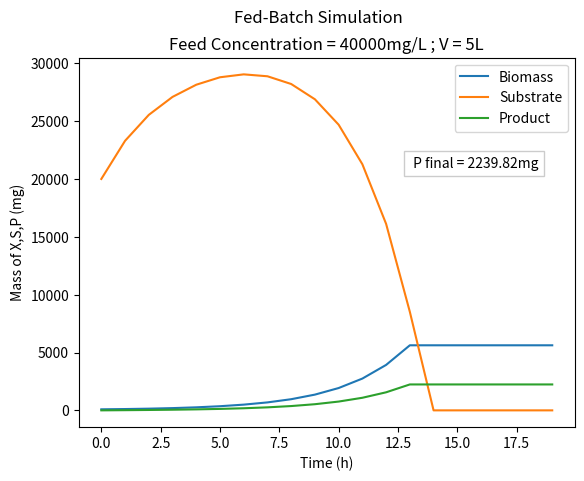

Reproduce this figure in Python.
"""
Waterloo iGEM 2022
Fed Batch Bioreactor Simulation
"""

# Importing Libraries
from matplotlib import colors 
from matplotlib.ticker import PercentFormatter 
import numpy as np 
import matplotlib.pyplot as plt 
import pandas as pd
from scipy.integrate import solve_ivp
import scipy.optimize as opt

#Defining parameters
mu_max = 0.4 #hours^-1, experimental 
Ks = 99 #mg/L, literature val
Y_xs = 0.5 #experimental 
Y_ps = 0.15 #approximation
a = 0.4 #growth association const., approximation
time = 20 #hours^-1
Feed = 1 # input flowrate, L/h
Bf = 40000 # input concentration, mg/L

#Initial conditions
Ao = 90.304 #mg, biomass (X) 
Bo = 20000 #mg, substrate (S) 
Co = 0 #mg, product (P)
Vol = 5 # Initial volume, L 

def mu(B):
    ''' Calculates growth rates'''
    growth_rate = mu_max*B/(Ks + B)
    return growth_rate

def F(t):
    '''Feed flowrate'''
    return Feed

def monod_eq(mu, Ks, Y_xs, Y_ps, a, time):
    '''Calculates growth curves'''
    
    def f(t,y):
        '''ODES'''
        A = y[0] #biomass (X)
        B = y[1] #substrate (S)
        C = y[2] #product (P) 
        V = y[3] #volume of reactor
    
        dV_dt = F(t)
        dA_dt =(A*mu(B))-(dV_dt*A/V)
        dB_dt = (F(t)*(Bf-B)/V) - (A*mu(B)/Y_xs) - (a*A*mu(B)/Y_ps)
        dC_dt = a*A*mu(B)-(dV_dt*C/V)

        return np.array([dA_dt, dB_dt, dC_dt, dV_dt]) 

    '''Solves ODES'''
    t_span = np.array([0,time])
    times = np.linspace(t_span[0], t_span[1], time)
    y0 = np.array([Ao,Bo,Co,Vol])
    soln = solve_ivp(f, t_span, y0, t_eval = times)
    
    '''Creates Dataframe'''
    t = soln.t
    A = soln.y[0]
    B = soln.y[1]
    C = soln.y[2]
    V = soln.y[3]
    dataa = [A,B,C,V]
    dataT = np.transpose(dataa)
    df = pd.DataFrame(data = dataT)
    df.columns = ['Biomass (X)', 'Substrate (S)', 'Product (P)', 'Volume (V)']
    
    print(df)
    return df

testpoints = monod_eq(mu, Ks, Y_xs, Y_ps, a, time)
testpoints2 = testpoints.loc[:,['Biomass (X)', 'Substrate (S)', 'Product (P)']]

corrected_testpoints = testpoints
for i in range(1,time):
    if testpoints.loc[i, 'Substrate (S)'] < 0:
        corrected_testpoints.loc[i, 'Substrate (S)'] = 0
        corrected_testpoints.loc[i, 'Biomass (X)'] = testpoints.loc[i-1, 'Biomass (X)'] #+ testpoints.loc[i-1, 'Biomass (X)']*mu(3)
        corrected_testpoints.loc[i, 'Product (P)'] = testpoints.loc[i-1, 'Product (P)'] #+ testpoints.loc

corrected_testpoints2 = corrected_testpoints.loc[:,['Biomass (X)', 'Substrate (S)', 'Product (P)']]
lastrow = time - 1
P_final = round(testpoints.loc[lastrow,'Product (P)'],2)

plt.plot(corrected_testpoints2)
plt.xlabel("Time (h)")
plt.ylabel('Mass of X,S,P (mg)')
plt.legend(['Biomass', 'Substrate', 'Product'], loc = "upper right")
plt.title(f'Feed Concentration = {Bf}mg/L ; V = {Vol}L')
plt.suptitle("Fed-Batch Simulation")
#plt.text(13,18000,f" P final = {P_final}mg")
plt.text(13,21000,f" P final = {P_final}mg",bbox=dict(facecolor='white', alpha=0.2))
